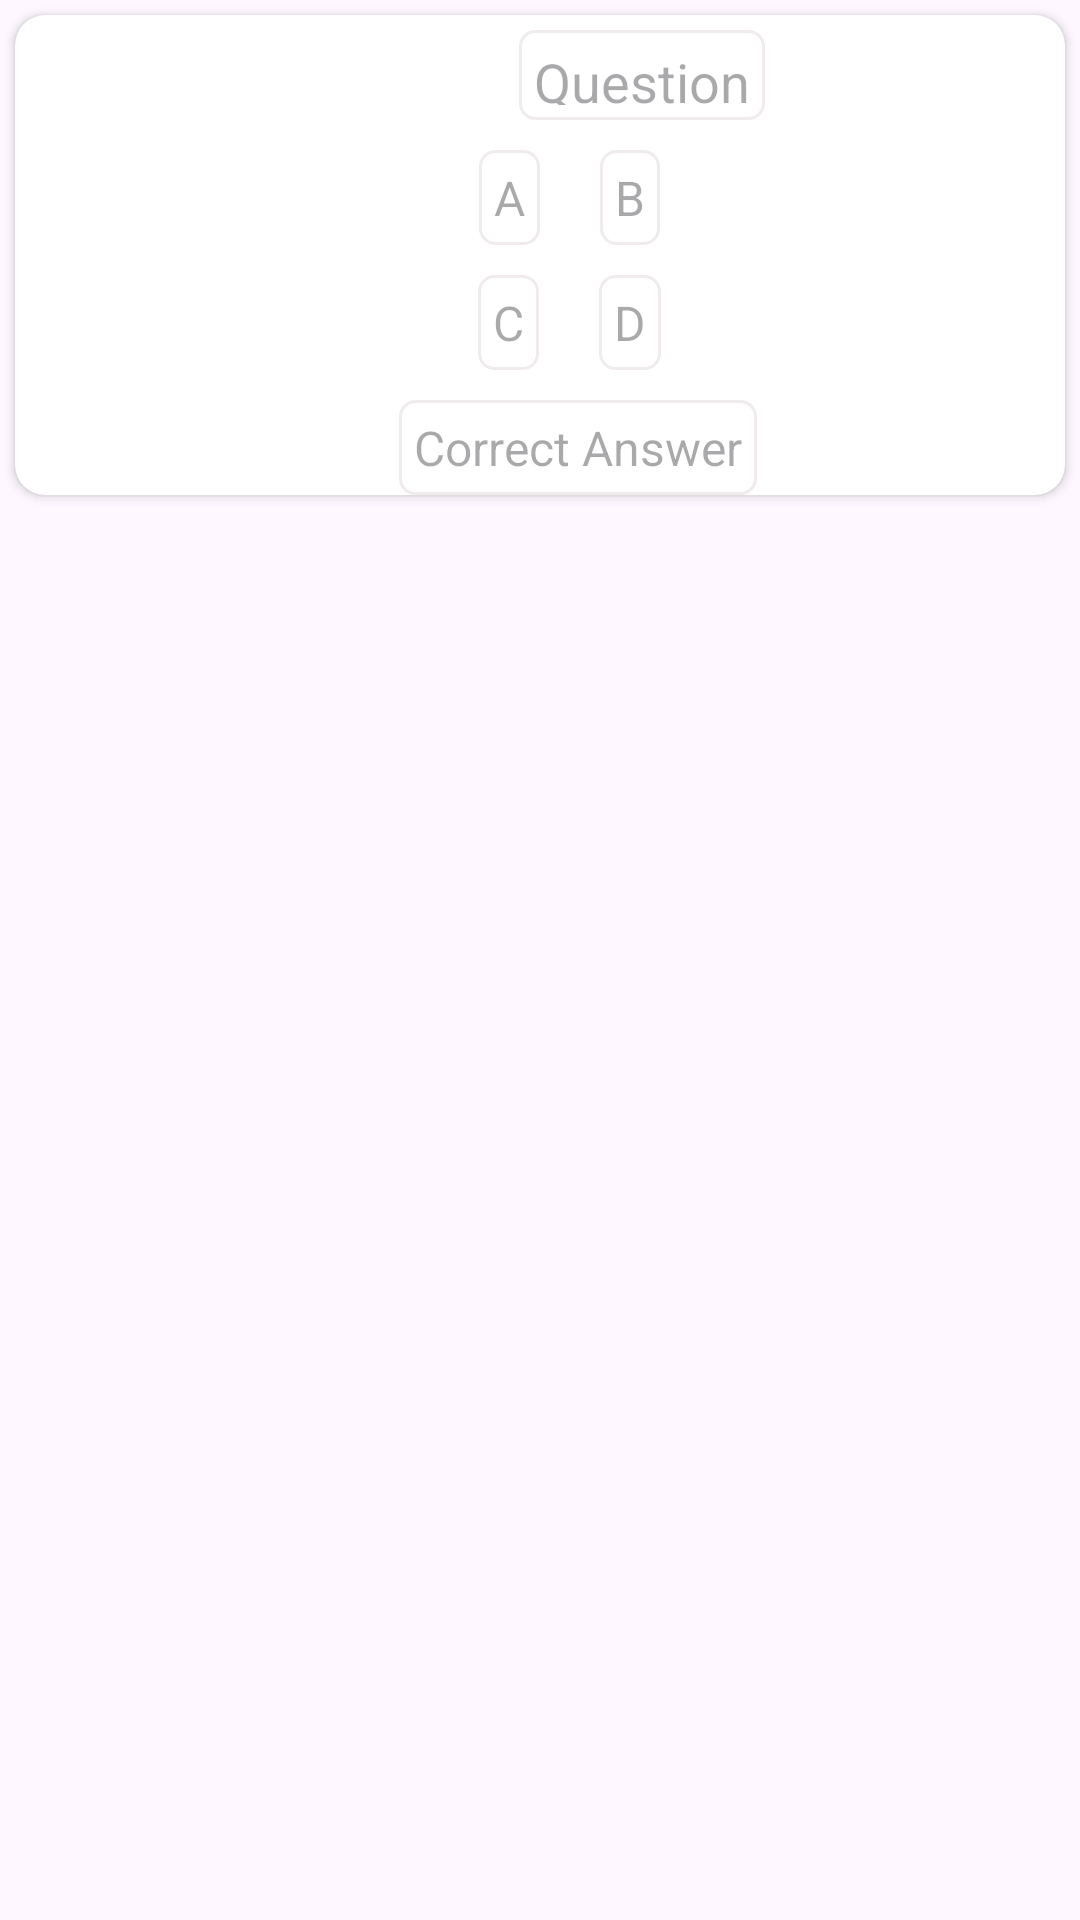

Produce the Android XML layout that renders to this screen, including the resource entries it uses.
<!-- AndroidManifest.xml: application theme Theme.GuruVedaMentor -->
<!-- res/layout/get_questions_layout.xml -->
<?xml version="1.0" encoding="utf-8"?>
<LinearLayout xmlns:android="http://schemas.android.com/apk/res/android"
    xmlns:app="http://schemas.android.com/apk/res-auto"
    android:layout_width="match_parent"
    android:layout_height="wrap_content"
    android:layout_marginTop="10dp"
    android:orientation="vertical">

    <androidx.cardview.widget.CardView
        android:layout_width="match_parent"
        android:layout_height="wrap_content"
        android:layout_margin="5dp"
        app:cardCornerRadius="10dp">

        <LinearLayout
            android:layout_width="match_parent"
            android:layout_height="wrap_content"
            android:orientation="vertical">


            <RelativeLayout
                android:layout_width="match_parent"
                android:layout_height="30dp"
                android:layout_marginTop="5dp"
                android:orientation="horizontal">

                <TextView
                    android:id="@+id/textViewQuestion"
                    android:layout_width="wrap_content"
                    android:layout_height="wrap_content"
                    android:layout_marginLeft="168dp"
                    android:background="@drawable/question_structure"
                    android:hint="Question"
                    android:padding="5dp"
                    android:textSize="18sp"
                    android:gravity="center"/>

                <ImageView
                    android:id="@+id/menuImageView"
                    android:layout_width="20dp"
                    android:layout_height="wrap_content"
                    android:layout_alignParentEnd="true"
                    android:layout_gravity="center"
                    android:src="@drawable/menu" />

            </RelativeLayout>


            <LinearLayout
                android:layout_width="match_parent"
                android:layout_height="wrap_content"
                android:layout_marginTop="10dp"
                android:orientation="vertical">

                <LinearLayout
                    android:layout_width="match_parent"
                    android:layout_height="wrap_content"
                    android:layout_marginHorizontal="20dp"
                    android:gravity="center"
                    android:orientation="horizontal">


                    <TextView
                        android:id="@+id/textViewOptionA"
                        android:layout_width="wrap_content"
                        android:layout_height="wrap_content"
                        android:layout_marginLeft="20dp"
                        android:background="@drawable/question_structure"
                        android:gravity="center_vertical"
                        android:hint="A"
                        android:padding="5dp"
                        android:textSize="16sp" />


                    <TextView
                        android:id="@+id/textViewOptionB"
                        android:layout_width="wrap_content"
                        android:layout_height="wrap_content"
                        android:layout_marginLeft="20dp"
                        android:background="@drawable/question_structure"
                        android:gravity="center_vertical"
                        android:hint="B"
                        android:padding="5dp"
                        android:textSize="16sp" />


                </LinearLayout>

                <LinearLayout
                    android:layout_width="match_parent"
                    android:layout_height="wrap_content"
                    android:layout_marginHorizontal="20dp"
                    android:layout_marginTop="10dp"
                    android:gravity="center"
                    android:orientation="horizontal">


                    <TextView
                        android:id="@+id/textViewOptionC"
                        android:layout_width="wrap_content"
                        android:layout_height="wrap_content"
                        android:layout_marginLeft="20dp"
                        android:background="@drawable/question_structure"
                        android:gravity="center_vertical"
                        android:hint="C"
                        android:padding="5dp"
                        android:textSize="16sp" />

                    <TextView
                        android:id="@+id/textViewOptionD"
                        android:layout_width="wrap_content"
                        android:layout_height="wrap_content"
                        android:layout_marginLeft="20dp"
                        android:background="@drawable/question_structure"
                        android:gravity="center_vertical"
                        android:hint="D"
                        android:padding="5dp"
                        android:textSize="16sp" />


                </LinearLayout>
            </LinearLayout>


            <TextView
                android:id="@+id/textViewCorrectAnswer"
                android:layout_width="wrap_content"
                android:layout_height="wrap_content"
                android:layout_marginLeft="128dp"
                android:layout_marginTop="10dp"
                android:background="@drawable/question_structure"
                android:hint="Correct Answer"
                android:padding="5dp"
                android:textSize="16sp" />


        </LinearLayout>

    </androidx.cardview.widget.CardView>


</LinearLayout>
<!-- resources referenced by this layout -->
<resources>
  <!-- drawable question_structure (drawable) -->
  <?xml version="1.0" encoding="utf-8"?>
  <shape xmlns:android="http://schemas.android.com/apk/res/android">
  
      <solid android:color="#FFFFFF"/>
      <stroke android:width="1dp"
          android:color="#F1ECEC"/>
      <corners android:radius="5dp"/>
  
  
  </shape>
  <style name="Theme.GuruVedaMentor" parent="Base.Theme.GuruVedaMentor" />
  <style name="Base.Theme.GuruVedaMentor" parent="Theme.Material3.DayNight.NoActionBar">
          
          
      </style>
</resources>
